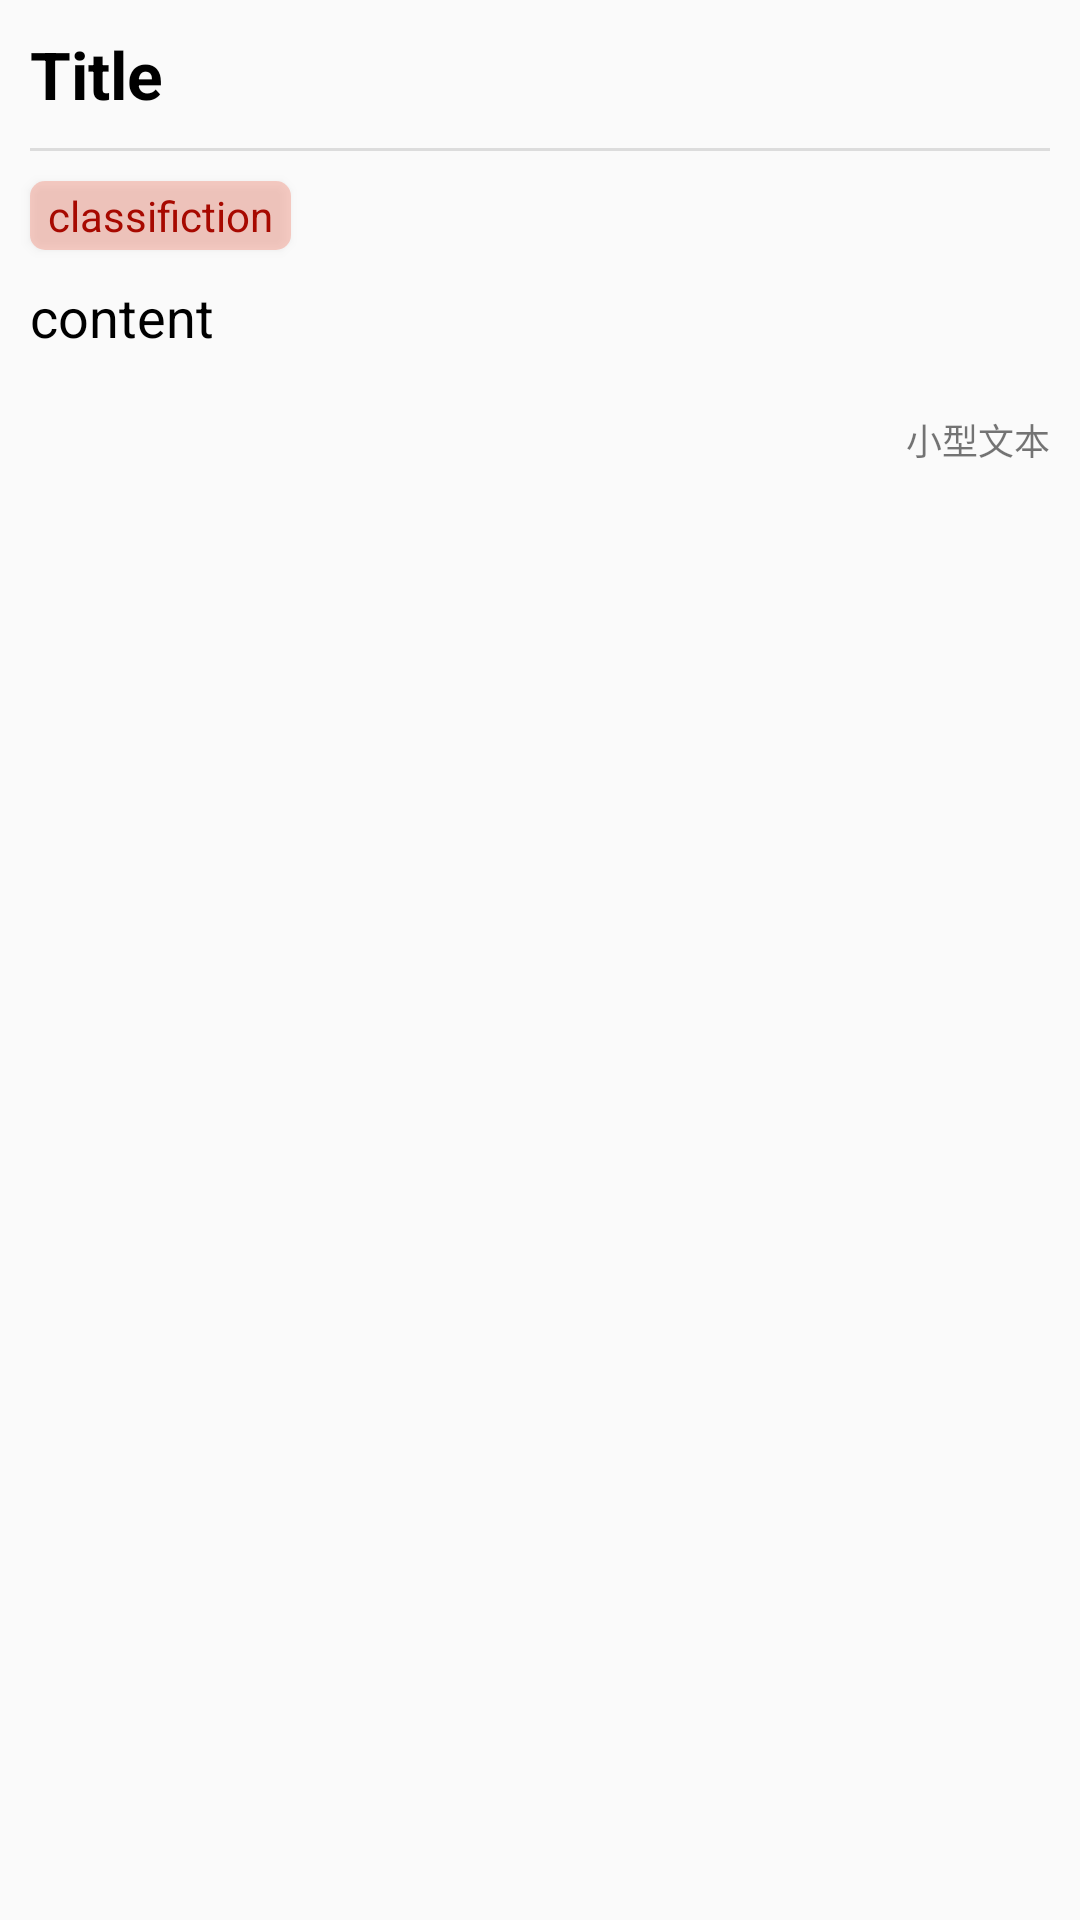

Reconstruct the res/layout file that produces this screen, plus the resources it refers to.
<!-- AndroidManifest.xml: application theme MAINTheme -->
<!-- res/layout/news_entry.xml -->
<?xml version="1.0" encoding="utf-8"?>
<LinearLayout
	xmlns:android="http://schemas.android.com/apk/res/android"
	android:layout_width="fill_parent"
	android:layout_height="fill_parent"
	android:orientation="vertical"
	android:elevation="2dp">

	<LinearLayout
		android:orientation="horizontal"
		android:layout_width="match_parent"
		android:layout_height="wrap_content">

		<TextView
			android:layout_width="wrap_content"
			android:layout_height="wrap_content"
			android:text="Title"
			android:textAppearance="?android:attr/textAppearanceLarge"
			android:textColor="#000000"
			android:textStyle="bold"
			android:ellipsize="end"
			android:id="@+id/newsentryTextView1"
			android:layout_marginLeft="10dp"
			android:layout_marginTop="10dp"
			android:layout_marginRight="10dp"
			android:gravity="bottom"
			android:textAlignment="gravity"/>

	</LinearLayout>

	<View
		android:background="?android:attr/dividerVertical"
		android:layout_width="match_parent"
		android:layout_height="1dp"
		android:layout_marginLeft="10dp"
		android:layout_marginRight="10dp"
		android:layout_marginTop="10dp"/>

	<TextView
		android:layout_width="wrap_content"
		android:layout_height="wrap_content"
		android:text="classifiction"
		android:layout_marginLeft="10dp"
		android:layout_marginTop="10dp"
		android:textSize="14sp"
		android:textColor="#A70900"
		android:background="@drawable/pink_corner_view"
		android:id="@+id/newsentryTextView3"
		android:elevation="2dp"/>

	<TextView
		android:layout_width="match_parent"
		android:layout_height="wrap_content"
		android:text="content"
		android:textAppearance="?android:attr/textAppearanceMedium"
		android:padding="10dp"
		android:textColor="#000000"
		android:id="@+id/newsentryTextView4"
		android:maxLines="4"
		android:ellipsize="end"/>

	<TextView
		android:layout_width="wrap_content"
		android:layout_height="wrap_content"
		android:text="小型文本"
		android:textAppearance="?android:attr/textAppearanceSmall"
		android:layout_marginRight="10dp"
		android:layout_marginTop="10dp"
		android:layout_gravity="right"
		android:id="@+id/newsentryTextView2"
		android:layout_marginBottom="10dp"
		android:textSize="12sp"/>

</LinearLayout>
<!-- resources referenced by this layout -->
<resources>
  <!-- drawable pink_corner_view (drawable) -->
  <?xml version="1.0" encoding="utf-8"?>
  <shape xmlns:android="http://schemas.android.com/apk/res/android">
  	<solid android:color="#44ef4f33" />
  	<corners android:radius="5dp" />
  	<padding android:left="6dp" android:top="2dp" 
  		android:right="6dp" android:bottom="2dp" />
  </shape>
  <style name="MAINTheme" parent="@android:style/Theme.Holo.Light">
  	</style>
</resources>
